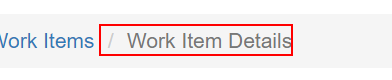
Task: Robotic Enterprise Framework
Workflow: Acme_WebSystem_ExtractDetailsitem_FromWorkItemPage

Step 1 [try]: find the list item 'Work Item Details' in window 'ACME System 1 - Work Items' (msedge.exe)

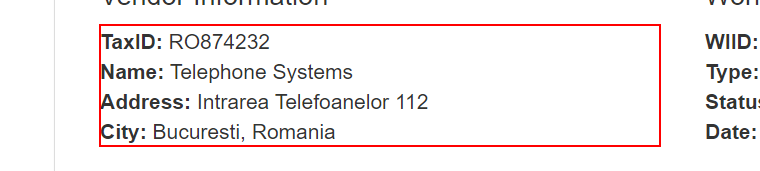
Step 2 [try]: get-text from the grouping 'TaxID:*
Name:*
Address:*
City:*' in window 'ACME System 1 - Work Items - Personal - Microsoft Edge' (msedge.exe)